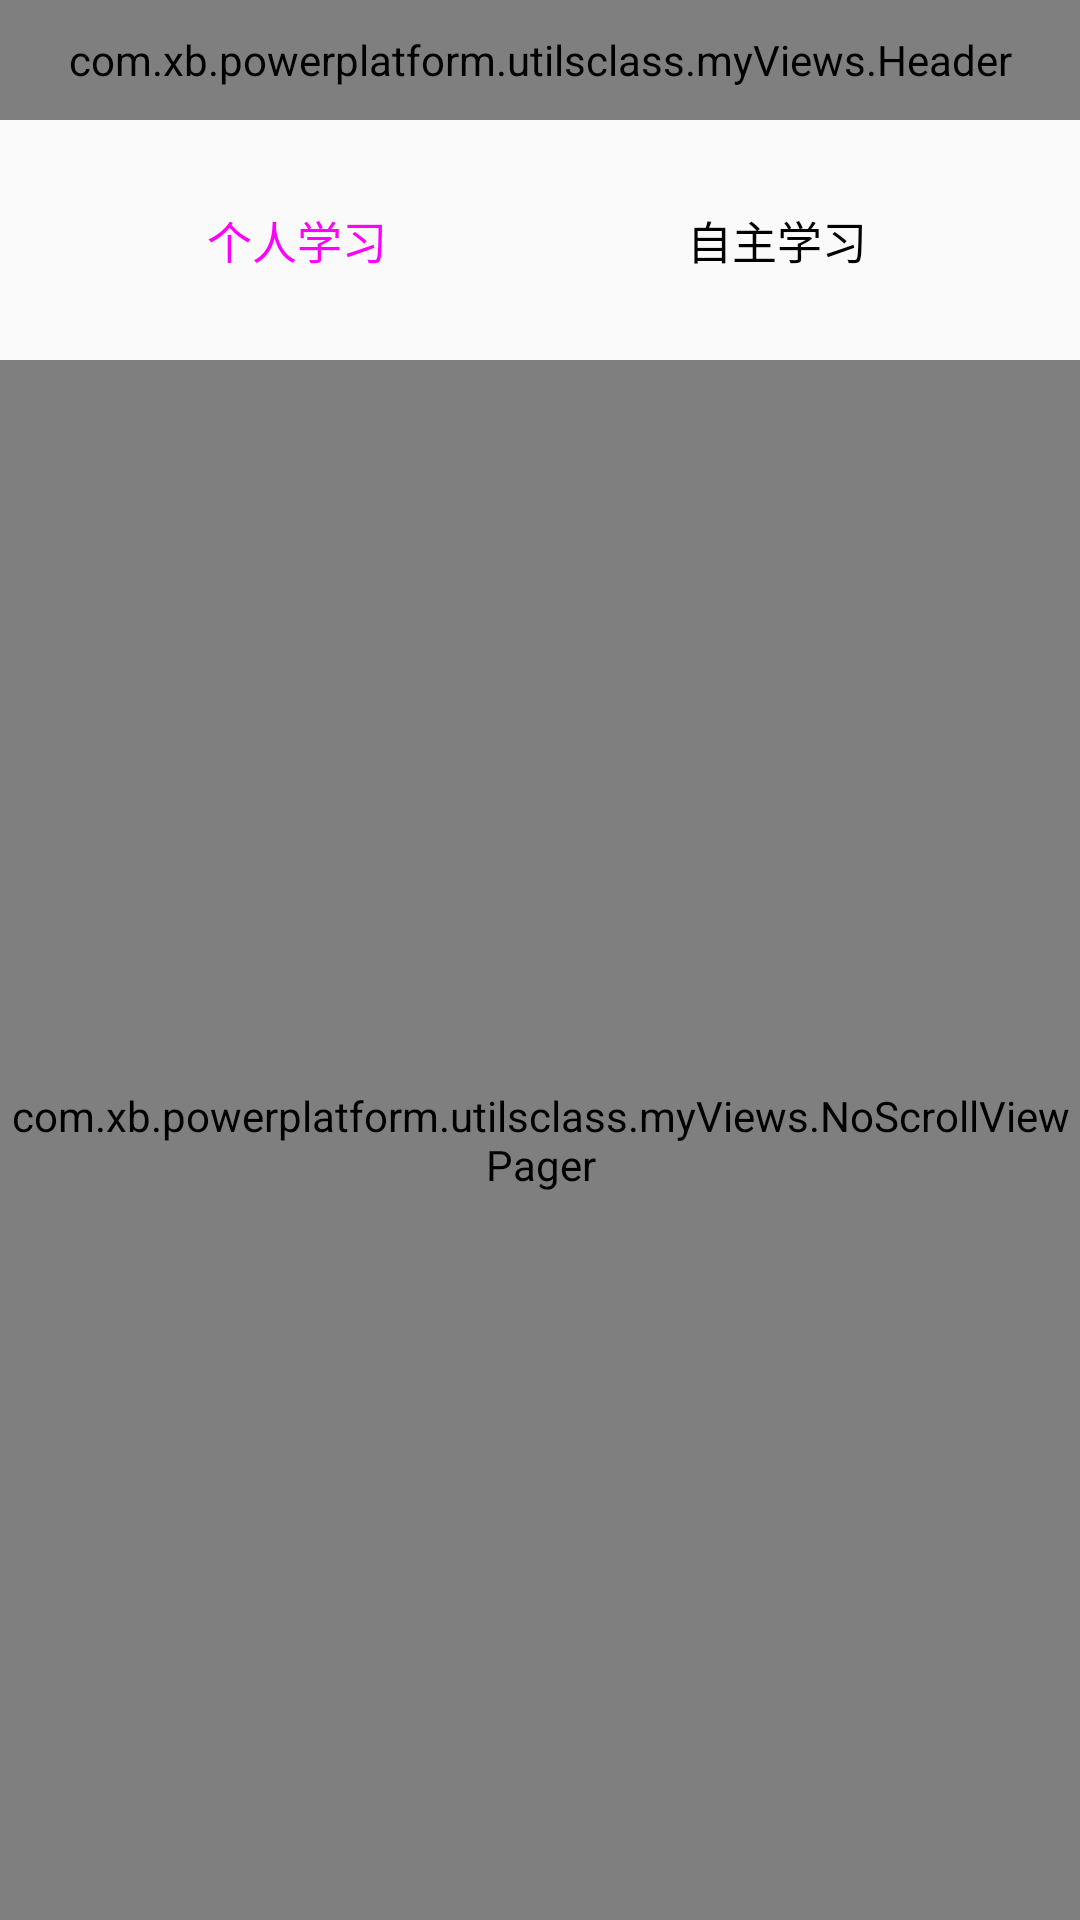

Write the Android layout XML for this screen, with the resource values it uses.
<!-- AndroidManifest.xml: application theme NoAction -->
<!-- res/layout/activity_trainbigdata.xml -->
<?xml version="1.0" encoding="utf-8"?>
<LinearLayout xmlns:android="http://schemas.android.com/apk/res/android"
    xmlns:tools="http://schemas.android.com/tools"
    xmlns:app="http://schemas.android.com/apk/res-auto"
    android:id="@+id/activity_trainbigdata"
    android:layout_width="match_parent"
    android:layout_height="match_parent"
    android:orientation="vertical"
    tools:context="com.xb.powerplatform.train_bigdata.activity.TrainBigDataActivity">


    //头部
    <com.xb.powerplatform.utilsclass.myViews.Header
        style="@style/Heander"
        android:id="@+id/header"
        app:header_title="@string/train_bigdata">
    </com.xb.powerplatform.utilsclass.myViews.Header>
    <RadioGroup
        android:id="@+id/mRadionGroup"
        android:layout_width="match_parent"
        android:layout_height="40dp"
        android:layout_marginLeft="20dp"
        android:layout_marginRight="20dp"
        android:layout_marginTop="20dp"
        android:orientation="horizontal">

        <RadioButton
            android:id="@+id/rb0"
            android:checked="true"
            style="@style/activity1_radionbutton"
            android:text="@string/individual_learning"/>
        <RadioButton
            android:id="@+id/rb1"
            style="@style/activity1_radionbutton"
            android:text="@string/autonomic_learning"/>

    </RadioGroup>
    <com.xb.powerplatform.utilsclass.myViews.NoScrollViewPager
        android:id="@+id/mViewPage"
        android:layout_width="match_parent"
        android:layout_marginTop="20dp"
        android:layout_height="match_parent">
    </com.xb.powerplatform.utilsclass.myViews.NoScrollViewPager>
</LinearLayout>
<!-- resources referenced by this layout -->
<resources>
  <string name="autonomic_learning">自主学习</string>
  <string name="individual_learning">个人学习</string>
  <string name="train_bigdata">培训大数据</string>
  <style name="Heander">
          <item name="android:layout_width">match_parent</item>
          <item name="android:layout_height">40dp</item>
      </style>
  <style name="activity1_radionbutton">
          <item name="android:layout_height">match_parent</item>
          <item name="android:layout_width">0dp</item>
          <item name="android:layout_weight">1</item>
          <item name="android:button">@null</item>
          <item name="android:textSize">15dip</item>
          <item name="android:gravity">center</item>
          <item name="android:layout_marginRight">2dp</item>
          <item name="android:textColor">@color/radionbutton_select</item>
          <item name="android:background">@drawable/button_select</item>
      </style>
  <style name="NoAction" parent="Theme.AppCompat.Light.NoActionBar" />
</resources>
